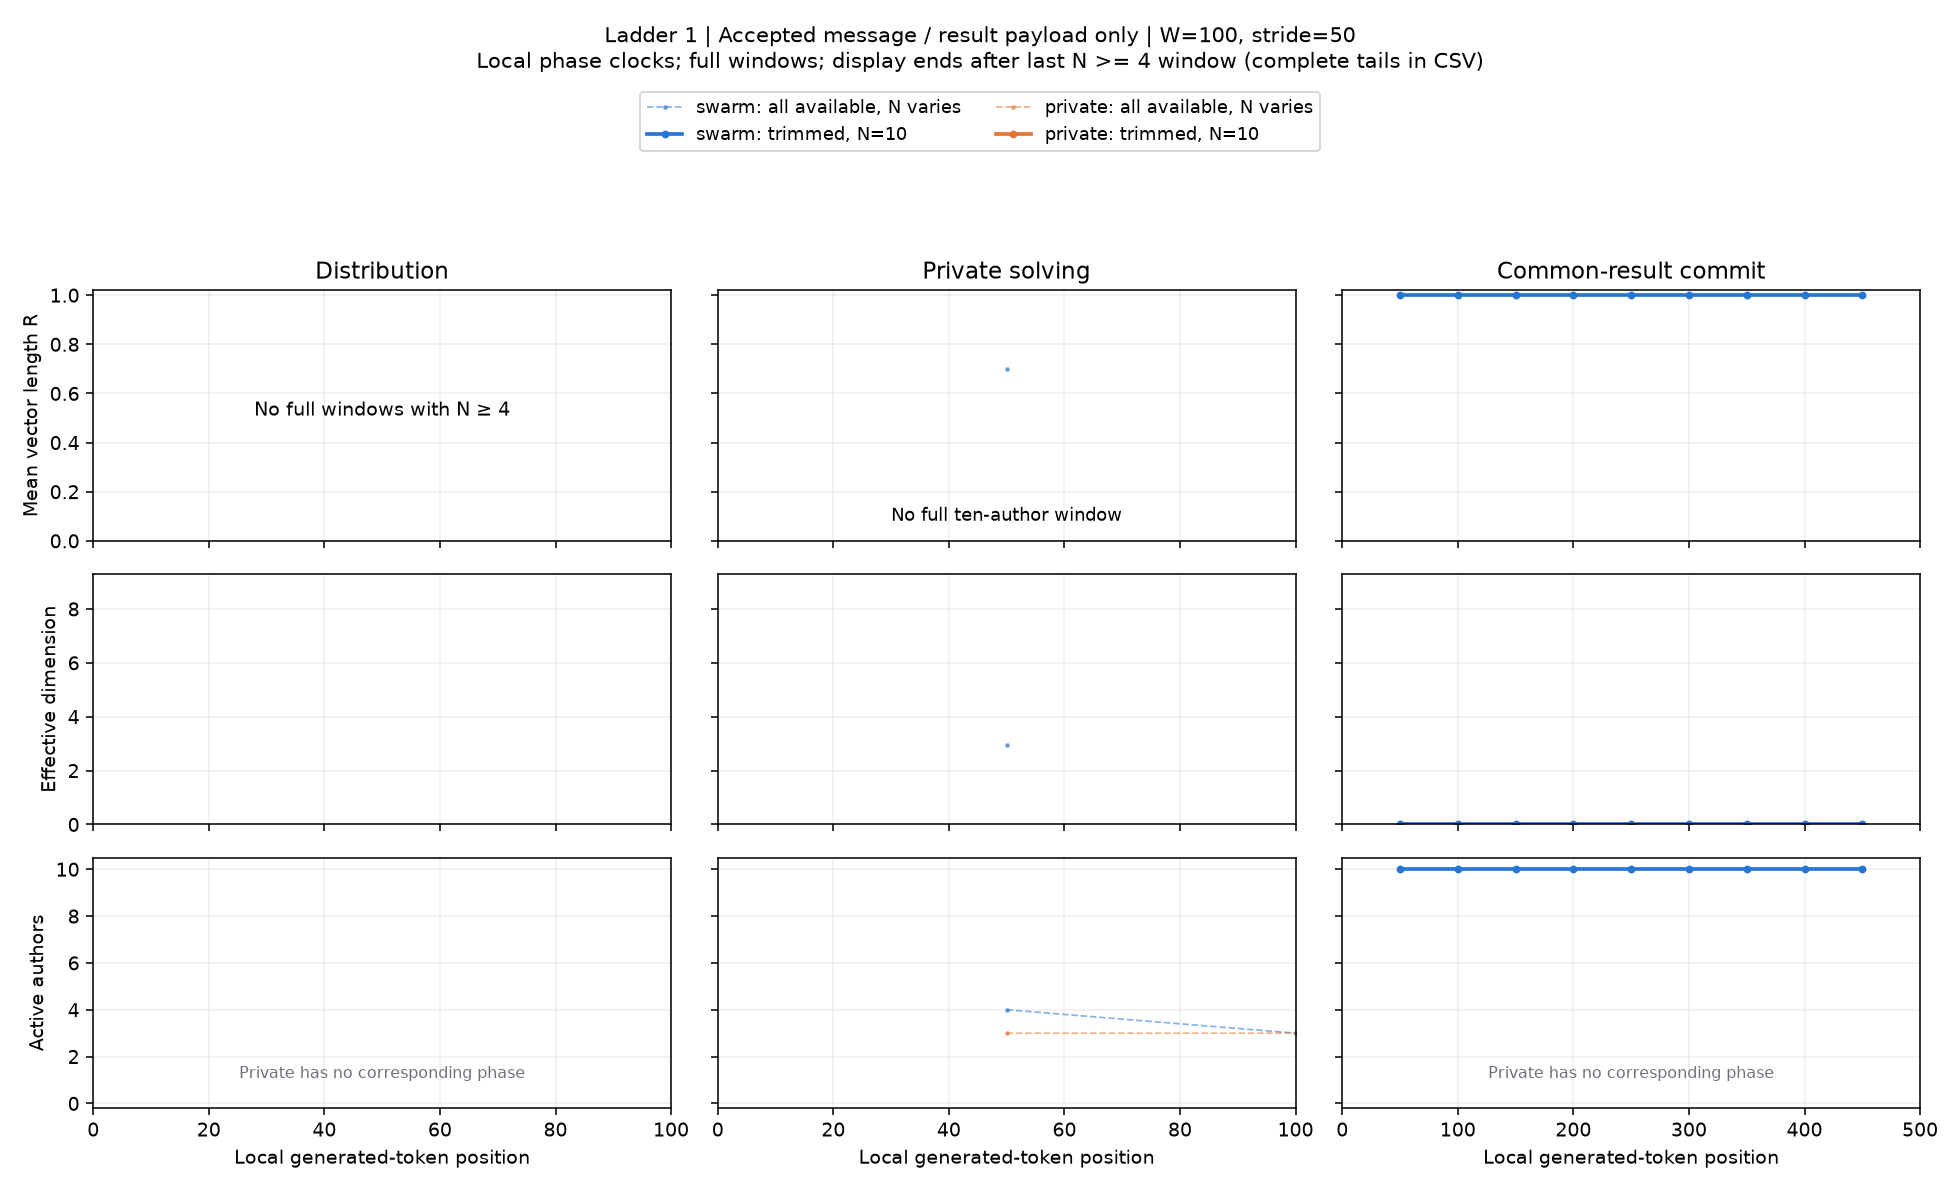

Source data for this figure (header and first rows):
condition, start, x, n_active, agents, R, eff_dim, pair_cosine, matched_drift, n_matched, rung, channel, width, phase, mode
swarm, 0, 50.0, 4, 2,4,8,10, 0.7015, 2.938, 0.3227, nan, 0, 1, payload, 100, solving, available
swarm, 50, 100.0, 3, 2,8,10, nan, nan, nan, nan, 3, 1, payload, 100, solving, available
swarm, 100, 150.0, 2, 2,8, nan, nan, nan, nan, 2, 1, payload, 100, solving, available
swarm, 150, 200.0, 2, 2,8, nan, nan, nan, nan, 2, 1, payload, 100, solving, available
swarm, 0, 50.0, 0, , nan, nan, nan, nan, 0, 1, payload, 100, solving, trim
swarm, 50, 100.0, 0, , nan, nan, nan, nan, 0, 1, payload, 100, solving, trim
swarm, 100, 150.0, 0, , nan, nan, nan, nan, 0, 1, payload, 100, solving, trim
swarm, 150, 200.0, 0, , nan, nan, nan, nan, 0, 1, payload, 100, solving, trim
private, 0, 50.0, 3, 2,8,10, nan, nan, nan, nan, 0, 1, payload, 100, solving, available
private, 50, 100.0, 3, 2,8,10, nan, nan, nan, nan, 3, 1, payload, 100, solving, available
private, 100, 150.0, 2, 2,8, nan, nan, nan, nan, 2, 1, payload, 100, solving, available
private, 150, 200.0, 1, 8, nan, nan, nan, nan, 1, 1, payload, 100, solving, available
private, 200, 250.0, 1, 8, nan, nan, nan, nan, 1, 1, payload, 100, solving, available
private, 0, 50.0, 0, , nan, nan, nan, nan, 0, 1, payload, 100, solving, trim
private, 50, 100.0, 0, , nan, nan, nan, nan, 0, 1, payload, 100, solving, trim
private, 100, 150.0, 0, , nan, nan, nan, nan, 0, 1, payload, 100, solving, trim
private, 150, 200.0, 0, , nan, nan, nan, nan, 0, 1, payload, 100, solving, trim
private, 200, 250.0, 0, , nan, nan, nan, nan, 0, 1, payload, 100, solving, trim
swarm, 0, 50.0, 10, 1,2,3,4,5,6,7,8,9,10, 1.0, 3.531368699992599e-17, 1.0, nan, 0, 1, payload, 100, exchange, available
swarm, 50, 100.0, 10, 1,2,3,4,5,6,7,8,9,10, 1.0, 2.494084873595592e-17, 1.0, 0.2513, 10, 1, payload, 100, exchange, available
swarm, 100, 150.0, 10, 1,2,3,4,5,6,7,8,9,10, 1.0, 1.7538976880119088e-17, 1.0, 0.1383, 10, 1, payload, 100, exchange, available
swarm, 150, 200.0, 10, 1,2,3,4,5,6,7,8,9,10, 1.0, 3.065118090687489e-17, 1.0, 0.231, 10, 1, payload, 100, exchange, available
swarm, 200, 250.0, 10, 1,2,3,4,5,6,7,8,9,10, 1, 3.0790537679032924e-17, 1, 0.2979, 10, 1, payload, 100, exchange, available
swarm, 250, 300.0, 10, 1,2,3,4,5,6,7,8,9,10, 1.0, 2.929575944642305e-17, 1.0, 0.165, 10, 1, payload, 100, exchange, available
swarm, 300, 350.0, 10, 1,2,3,4,5,6,7,8,9,10, 1.0, 3.252099621177141e-17, 1.0, 0.2951, 10, 1, payload, 100, exchange, available
swarm, 350, 400.0, 10, 1,2,3,4,5,6,7,8,9,10, 1.0, 2.9714061373468665e-17, 1.0, 0.1752, 10, 1, payload, 100, exchange, available
swarm, 400, 450.0, 10, 1,2,3,4,5,6,7,8,9,10, 1.0, 2.131953142353757e-17, 1.0, 0.2314, 10, 1, payload, 100, exchange, available
swarm, 0, 50.0, 10, 1,2,3,4,5,6,7,8,9,10, 1.0, 3.531368699992599e-17, 1.0, nan, 0, 1, payload, 100, exchange, trim
swarm, 50, 100.0, 10, 1,2,3,4,5,6,7,8,9,10, 1.0, 2.494084873595592e-17, 1.0, 0.2513, 10, 1, payload, 100, exchange, trim
swarm, 100, 150.0, 10, 1,2,3,4,5,6,7,8,9,10, 1.0, 1.7538976880119088e-17, 1.0, 0.1383, 10, 1, payload, 100, exchange, trim
swarm, 150, 200.0, 10, 1,2,3,4,5,6,7,8,9,10, 1.0, 3.065118090687489e-17, 1.0, 0.231, 10, 1, payload, 100, exchange, trim
swarm, 200, 250.0, 10, 1,2,3,4,5,6,7,8,9,10, 1, 3.0790537679032924e-17, 1, 0.2979, 10, 1, payload, 100, exchange, trim
swarm, 250, 300.0, 10, 1,2,3,4,5,6,7,8,9,10, 1.0, 2.929575944642305e-17, 1.0, 0.165, 10, 1, payload, 100, exchange, trim
swarm, 300, 350.0, 10, 1,2,3,4,5,6,7,8,9,10, 1.0, 3.252099621177141e-17, 1.0, 0.2951, 10, 1, payload, 100, exchange, trim
swarm, 350, 400.0, 10, 1,2,3,4,5,6,7,8,9,10, 1.0, 2.9714061373468665e-17, 1.0, 0.1752, 10, 1, payload, 100, exchange, trim
swarm, 400, 450.0, 10, 1,2,3,4,5,6,7,8,9,10, 1.0, 2.131953142353757e-17, 1.0, 0.2314, 10, 1, payload, 100, exchange, trim
